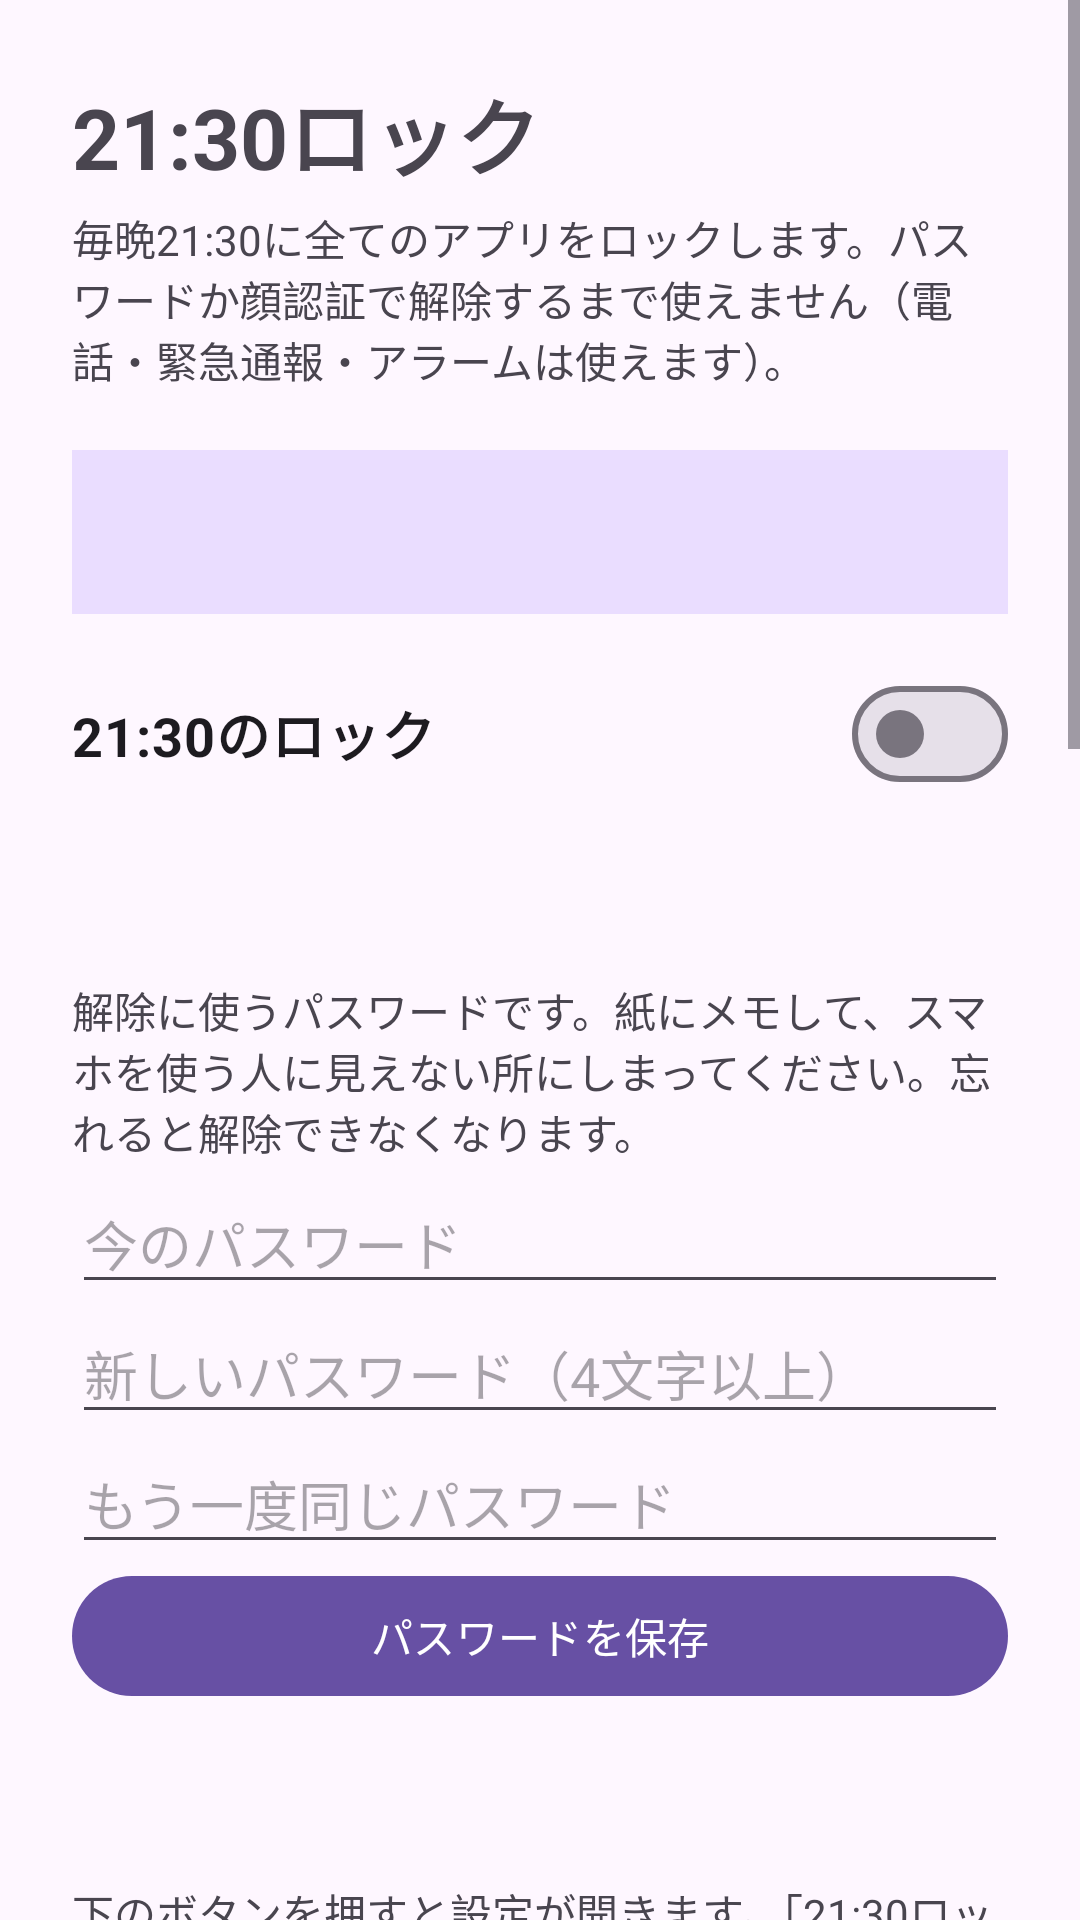

Write the Android layout XML for this screen, with the resource values it uses.
<!-- AndroidManifest.xml: application theme Theme.NightLock -->
<!-- res/layout/activity_main.xml -->
<?xml version="1.0" encoding="utf-8"?>
<ScrollView xmlns:android="http://schemas.android.com/apk/res/android"
    android:layout_width="match_parent"
    android:layout_height="match_parent"
    android:fitsSystemWindows="true">

    <LinearLayout
        android:layout_width="match_parent"
        android:layout_height="wrap_content"
        android:orientation="vertical"
        android:padding="24dp">

        <TextView
            android:layout_width="wrap_content"
            android:layout_height="wrap_content"
            android:text="@string/app_name"
            android:textSize="28sp"
            android:textStyle="bold" />

        <TextView
            android:layout_width="wrap_content"
            android:layout_height="wrap_content"
            android:layout_marginTop="4dp"
            android:text="毎晩21:30に全てのアプリをロックします。パスワードか顔認証で解除するまで使えません（電話・緊急通報・アラームは使えます）。" />

        
        <TextView
            android:id="@+id/nextStep"
            android:layout_width="match_parent"
            android:layout_height="wrap_content"
            android:layout_marginTop="20dp"
            android:background="?attr/colorPrimaryContainer"
            android:padding="16dp"
            android:textColor="?attr/colorOnPrimaryContainer"
            android:textSize="17sp"
            android:textStyle="bold" />

        
        <com.google.android.material.materialswitch.MaterialSwitch
            android:id="@+id/enabledSwitch"
            android:layout_width="match_parent"
            android:layout_height="wrap_content"
            android:layout_marginTop="16dp"
            android:text="21:30のロック"
            android:textSize="18sp"
            android:textStyle="bold" />

        
        <TextView
            android:id="@+id/step1Title"
            style="@style/StepTitle"
            android:layout_width="wrap_content"
            android:layout_height="wrap_content" />

        <TextView
            style="@style/StepText"
            android:layout_width="match_parent"
            android:layout_height="wrap_content"
            android:text="解除に使うパスワードです。紙にメモして、スマホを使う人に見えない所にしまってください。忘れると解除できなくなります。" />

        <EditText
            android:id="@+id/currentPassword"
            android:layout_width="match_parent"
            android:layout_height="wrap_content"
            android:hint="今のパスワード"
            android:importantForAutofill="no"
            android:inputType="textPassword" />

        <EditText
            android:id="@+id/newPassword"
            android:layout_width="match_parent"
            android:layout_height="wrap_content"
            android:hint="新しいパスワード（4文字以上）"
            android:importantForAutofill="no"
            android:inputType="textPassword" />

        <EditText
            android:id="@+id/newPassword2"
            android:layout_width="match_parent"
            android:layout_height="wrap_content"
            android:hint="もう一度同じパスワード"
            android:importantForAutofill="no"
            android:inputType="textPassword" />

        <Button
            android:id="@+id/savePasswordButton"
            android:layout_width="match_parent"
            android:layout_height="wrap_content"
            android:text="パスワードを保存" />

        
        <TextView
            android:id="@+id/step2Title"
            style="@style/StepTitle"
            android:layout_width="wrap_content"
            android:layout_height="wrap_content" />

        <TextView
            style="@style/StepText"
            android:layout_width="match_parent"
            android:layout_height="wrap_content"
            android:text="下のボタンを押すと設定が開きます。「21:30ロック」のスイッチをオンにして、戻るボタンでこの画面に戻ってください。" />

        <Button
            android:id="@+id/overlayButton"
            android:layout_width="match_parent"
            android:layout_height="wrap_content"
            android:text="設定を開く" />

        
        <TextView
            android:id="@+id/step3Title"
            style="@style/StepTitle"
            android:layout_width="wrap_content"
            android:layout_height="wrap_content" />

        <TextView
            style="@style/StepText"
            android:layout_width="match_parent"
            android:layout_height="wrap_content"
            android:text="スマホが勝手にこのアプリを止めないようにします。ボタンを押して、出てきた画面で「許可」を押してください。" />

        <Button
            android:id="@+id/batteryButton"
            android:layout_width="match_parent"
            android:layout_height="wrap_content"
            android:text="許可の画面を出す" />

        
        <TextView
            android:id="@+id/step4Title"
            style="@style/StepTitle"
            android:layout_width="wrap_content"
            android:layout_height="wrap_content" />

        <TextView
            style="@style/StepText"
            android:layout_width="match_parent"
            android:layout_height="wrap_content"
            android:text="ボタンを押すと「ユーザー補助」が開きます。「インストール済みのアプリ」（機種によっては「ダウンロードしたアプリ」）→「21:30ロック」→ スイッチをオン →「許可」の順に押してください。" />

        <Button
            android:id="@+id/accessibilityButton"
            android:layout_width="match_parent"
            android:layout_height="wrap_content"
            android:text="ユーザー補助を開く" />

        <TextView
            style="@style/StepText"
            android:layout_width="match_parent"
            android:layout_height="wrap_content"
            android:text="スイッチがグレーで押せないとき：下のボタンでアプリ情報を開き、右上の「︙」→「制限付き設定を許可」を押してから、もう一度上のボタンを押してください。" />

        <Button
            android:id="@+id/appInfoButton"
            style="@style/Widget.Material3.Button.OutlinedButton"
            android:layout_width="match_parent"
            android:layout_height="wrap_content"
            android:text="アプリ情報を開く" />

        
        <TextView
            android:id="@+id/step5Title"
            style="@style/StepTitle"
            android:layout_width="wrap_content"
            android:layout_height="wrap_content" />

        <TextView
            style="@style/StepText"
            android:layout_width="match_parent"
            android:layout_height="wrap_content"
            android:text="黒いロック画面が出ます。パスワードか顔認証で解除できることを確かめてください。" />

        <Button
            android:id="@+id/testButton"
            android:layout_width="match_parent"
            android:layout_height="wrap_content"
            android:text="今すぐロックしてためす" />

        
        <TextView
            style="@style/StepTitle"
            android:layout_width="wrap_content"
            android:layout_height="wrap_content"
            android:text="困ったとき" />

        <TextView
            style="@style/StepText"
            android:layout_width="match_parent"
            android:layout_height="wrap_content"
            android:text="パスワードを忘れて顔認証も通らないときは、スマホを「セーフモード」で起動するとこのアプリが止まります。そのあと「設定 → アプリ → 21:30ロック → アンインストール」で消せます。セーフモードの入り方は機種名で検索してください（多くは電源ボタン長押し →「電源を切る」を長押し）。" />
    </LinearLayout>
</ScrollView>
<!-- resources referenced by this layout -->
<resources>
  <string name="app_name">21:30ロック</string>
  <style name="StepText">
          <item name="android:layout_marginTop">4dp</item>
          <item name="android:layout_marginBottom">4dp</item>
          <item name="android:textSize">14sp</item>
      </style>
  <style name="StepTitle">
          <item name="android:layout_marginTop">28dp</item>
          <item name="android:textSize">19sp</item>
          <item name="android:textStyle">bold</item>
      </style>
  <style name="Theme.NightLock" parent="Theme.Material3.DayNight.NoActionBar" />
</resources>
